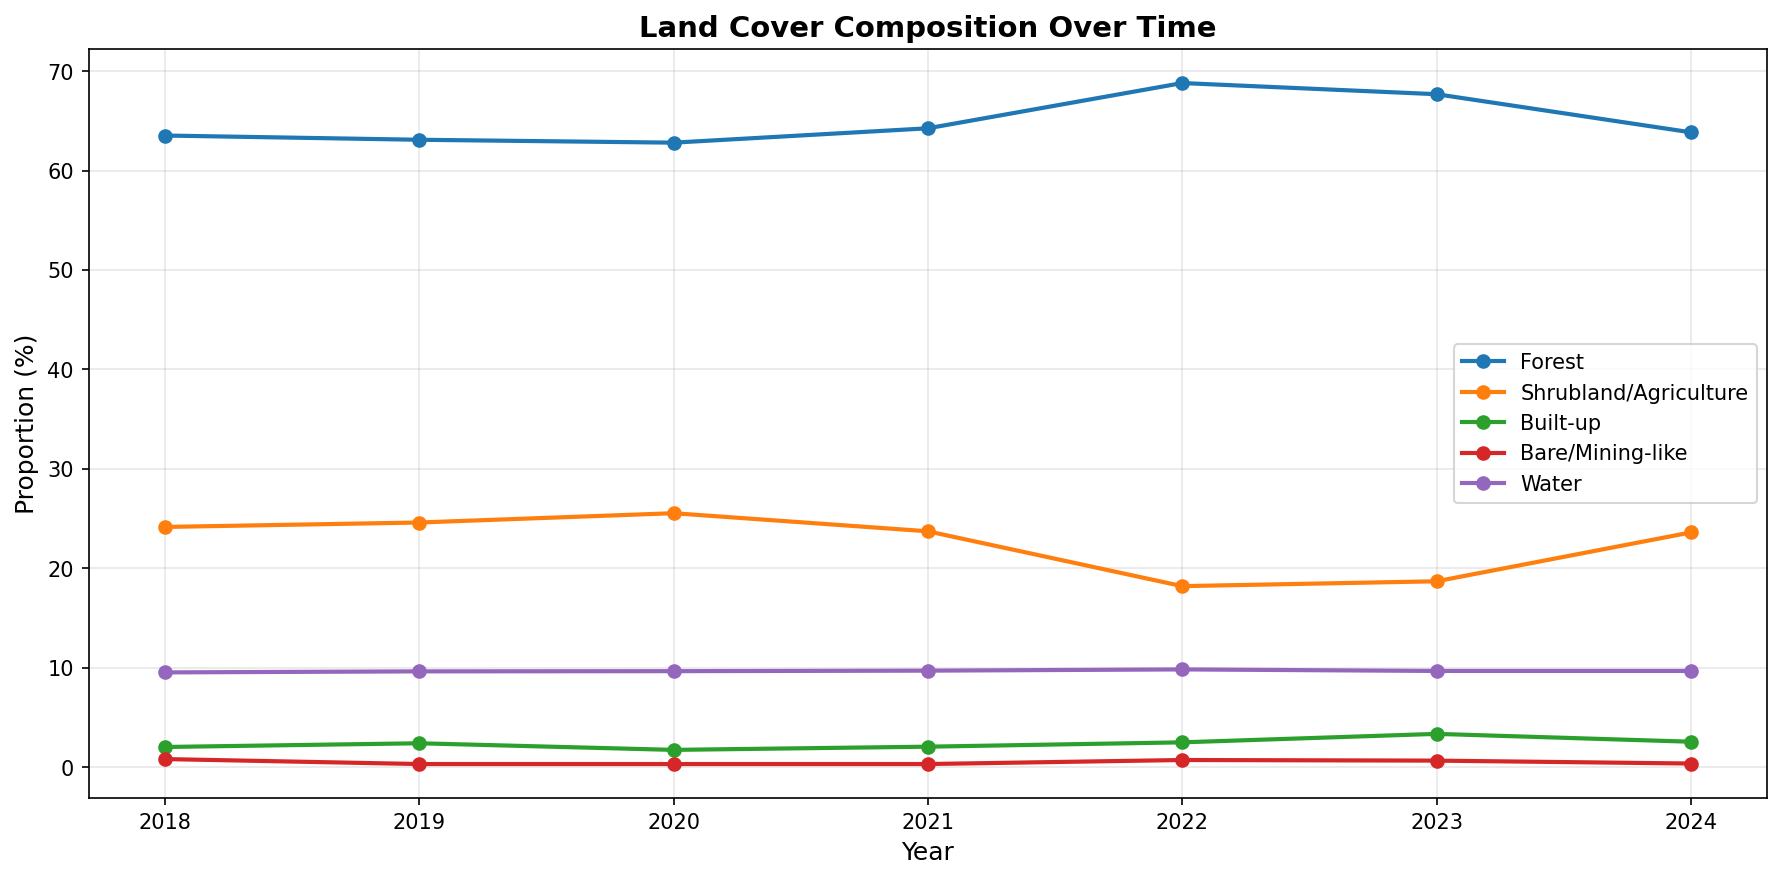

The data file committed next to this chart (first rows):
year, class, proportion
2018, Forest, 63.52
2018, Shrubland/Agriculture, 24.15
2018, Water, 9.518
2018, Built-up, 2.016
2018, Bare/Mining-like, 0.8001
2019, Forest, 63.09
2019, Shrubland/Agriculture, 24.59
2019, Water, 9.622
2019, Built-up, 2.39
2019, Bare/Mining-like, 0.3013
2020, Forest, 62.8
2020, Shrubland/Agriculture, 25.53
2020, Water, 9.643
2020, Built-up, 1.725
2020, Bare/Mining-like, 0.3013
2021, Forest, 64.25
2021, Shrubland/Agriculture, 23.71
2021, Water, 9.695
2021, Built-up, 2.047
2021, Bare/Mining-like, 0.3013
2022, Forest, 68.8
2022, Shrubland/Agriculture, 18.19
2022, Water, 9.819
2022, Built-up, 2.483
2022, Bare/Mining-like, 0.7066
2023, Forest, 67.67
2023, Shrubland/Agriculture, 18.68
2023, Water, 9.663
2023, Built-up, 3.335
2023, Bare/Mining-like, 0.6442
2024, Forest, 63.84
2024, Shrubland/Agriculture, 23.6
2024, Water, 9.663
2024, Built-up, 2.546
2024, Bare/Mining-like, 0.3533
